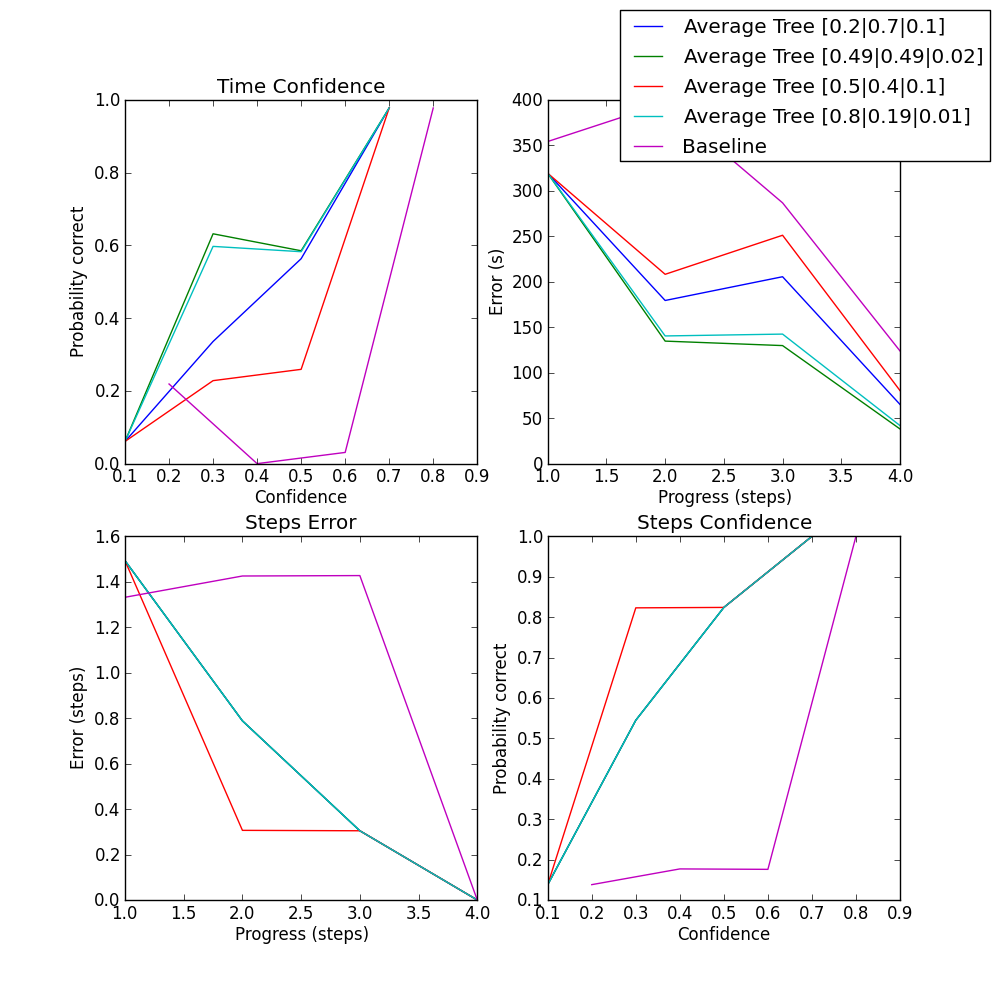

The file beside this chart, header and first rows:
title, xlabel, ylabel, linename, xvalue, yvalue
Time Error, Progress (steps), Error (s), Baseline, 1.0, 354.3
Time Error, Progress (steps), Error (s), Baseline, 2.0, 396.7
Time Error, Progress (steps), Error (s), Baseline, 3.0, 286.9
Time Error, Progress (steps), Error (s), Baseline, 4.0, 124
Time Confidence, Confidence, Probability correct, Baseline, 0.8, 0.9781
Time Confidence, Confidence, Probability correct, Baseline, 0.6, 0.03081
Time Confidence, Confidence, Probability correct, Baseline, 0.4, 0.0
Time Confidence, Confidence, Probability correct, Baseline, 0.2, 0.219
Steps Error, Progress (steps), Error (steps), Baseline, 1.0, 1.332
Steps Error, Progress (steps), Error (steps), Baseline, 2.0, 1.426
Steps Error, Progress (steps), Error (steps), Baseline, 3.0, 1.427
Steps Error, Progress (steps), Error (steps), Baseline, 4.0, 0.0
Steps Confidence, Confidence, Probability correct, Baseline, 0.8, 1.0
Steps Confidence, Confidence, Probability correct, Baseline, 0.6, 0.1759
Steps Confidence, Confidence, Probability correct, Baseline, 0.4, 0.1769
Steps Confidence, Confidence, Probability correct, Baseline, 0.2, 0.138
Time Error, Progress (steps), Error (s), Average Tree [0.8|0.19|0.01], 1.0, 319.4
Time Error, Progress (steps), Error (s), Average Tree [0.8|0.19|0.01], 2.0, 140.5
Time Error, Progress (steps), Error (s), Average Tree [0.8|0.19|0.01], 3.0, 142.5
Time Error, Progress (steps), Error (s), Average Tree [0.8|0.19|0.01], 4.0, 41.85
Time Confidence, Confidence, Probability correct, Average Tree [0.8|0.19|0.01], 0.1, 0.061
Time Confidence, Confidence, Probability correct, Average Tree [0.8|0.19|0.01], 0.7, 0.9781
Time Confidence, Confidence, Probability correct, Average Tree [0.8|0.19|0.01], 0.5, 0.5828
Time Confidence, Confidence, Probability correct, Average Tree [0.8|0.19|0.01], 0.3, 0.5974
Steps Error, Progress (steps), Error (steps), Average Tree [0.8|0.19|0.01], 1.0, 1.493
Steps Error, Progress (steps), Error (steps), Average Tree [0.8|0.19|0.01], 2.0, 0.7883
Steps Error, Progress (steps), Error (steps), Average Tree [0.8|0.19|0.01], 3.0, 0.3046
Steps Error, Progress (steps), Error (steps), Average Tree [0.8|0.19|0.01], 4.0, 0.0
Steps Confidence, Confidence, Probability correct, Average Tree [0.8|0.19|0.01], 0.1, 0.138
Steps Confidence, Confidence, Probability correct, Average Tree [0.8|0.19|0.01], 0.7, 1.0
Steps Confidence, Confidence, Probability correct, Average Tree [0.8|0.19|0.01], 0.5, 0.8241
Steps Confidence, Confidence, Probability correct, Average Tree [0.8|0.19|0.01], 0.3, 0.5449
Time Error, Progress (steps), Error (s), Average Tree [0.5|0.4|0.1], 1.0, 319.4
Time Error, Progress (steps), Error (s), Average Tree [0.5|0.4|0.1], 2.0, 208.3
Time Error, Progress (steps), Error (s), Average Tree [0.5|0.4|0.1], 3.0, 251.2
Time Error, Progress (steps), Error (s), Average Tree [0.5|0.4|0.1], 4.0, 80.36
Time Confidence, Confidence, Probability correct, Average Tree [0.5|0.4|0.1], 0.1, 0.061
Time Confidence, Confidence, Probability correct, Average Tree [0.5|0.4|0.1], 0.7, 0.9781
Time Confidence, Confidence, Probability correct, Average Tree [0.5|0.4|0.1], 0.5, 0.2593
Time Confidence, Confidence, Probability correct, Average Tree [0.5|0.4|0.1], 0.3, 0.2282
Steps Error, Progress (steps), Error (steps), Average Tree [0.5|0.4|0.1], 1.0, 1.493
Steps Error, Progress (steps), Error (steps), Average Tree [0.5|0.4|0.1], 2.0, 0.3064
Steps Error, Progress (steps), Error (steps), Average Tree [0.5|0.4|0.1], 3.0, 0.3046
Steps Error, Progress (steps), Error (steps), Average Tree [0.5|0.4|0.1], 4.0, 0.0
Steps Confidence, Confidence, Probability correct, Average Tree [0.5|0.4|0.1], 0.1, 0.138
Steps Confidence, Confidence, Probability correct, Average Tree [0.5|0.4|0.1], 0.7, 1.0
Steps Confidence, Confidence, Probability correct, Average Tree [0.5|0.4|0.1], 0.5, 0.8241
Steps Confidence, Confidence, Probability correct, Average Tree [0.5|0.4|0.1], 0.3, 0.8231
Time Error, Progress (steps), Error (s), Average Tree [0.2|0.7|0.1], 1.0, 319.4
Time Error, Progress (steps), Error (s), Average Tree [0.2|0.7|0.1], 2.0, 179.5
Time Error, Progress (steps), Error (s), Average Tree [0.2|0.7|0.1], 3.0, 205.6
Time Error, Progress (steps), Error (s), Average Tree [0.2|0.7|0.1], 4.0, 65.12
Time Confidence, Confidence, Probability correct, Average Tree [0.2|0.7|0.1], 0.1, 0.061
Time Confidence, Confidence, Probability correct, Average Tree [0.2|0.7|0.1], 0.7, 0.9781
Time Confidence, Confidence, Probability correct, Average Tree [0.2|0.7|0.1], 0.5, 0.5635
Time Confidence, Confidence, Probability correct, Average Tree [0.2|0.7|0.1], 0.3, 0.3359
Steps Error, Progress (steps), Error (steps), Average Tree [0.2|0.7|0.1], 1.0, 1.493
Steps Error, Progress (steps), Error (steps), Average Tree [0.2|0.7|0.1], 2.0, 0.7883
Steps Error, Progress (steps), Error (steps), Average Tree [0.2|0.7|0.1], 3.0, 0.3046
Steps Error, Progress (steps), Error (steps), Average Tree [0.2|0.7|0.1], 4.0, 0.0
... 20 more rows
